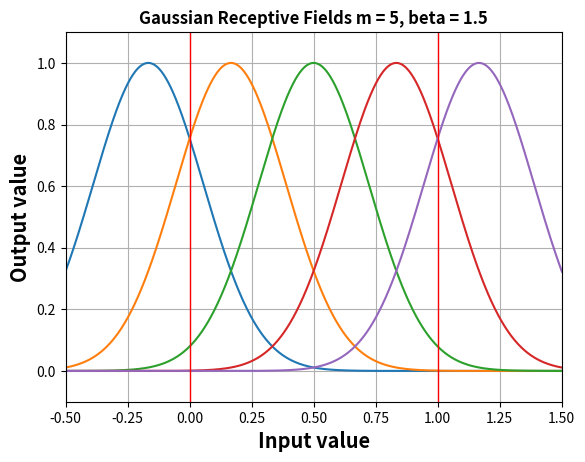

Write the Python code that produced this figure.
import matplotlib.pyplot as plt
import math
import os

def gauss(x, center, variance):
    return 1 / variance * math.sqrt(2*math.pi) * math.exp(-0.5 * pow((x - center) / variance, 2))

def frange(n_from, n_to, dt):
    return [n_from + x*dt for x in range(int((n_to-n_from)/dt))]


Imin = 0
Imax = 1

m = 5
beta = 1.5 # between 1.0 and 2.0

center = Imin + ((2*1-2)/2)*(Imax-Imin)/(m-2)
variance = 1/beta*((Imax-Imin)/(m-2))
gaussianMax = gauss(0, center, variance)


for i in range(1, m+1):
    center = Imin + ((2*i-3)/2)*(Imax-Imin)/(m-2)
    variance = 1/beta*((Imax-Imin)/(m-2))
    plt.plot(frange(-5, 5, 0.001), [gauss(x, center, variance)/gaussianMax for x in frange(-5, 5, 0.001)])


plt.title('Gaussian Receptive Fields m = 5, beta = 1.5', fontsize='large', fontweight='bold')
plt.xlabel('Input value', fontsize='x-large', fontweight='bold')
plt.ylabel('Output value', fontsize='x-large', fontweight='bold')
plt.grid()


plt.axvline(x=Imin, color='r', linewidth=1)
plt.axvline(x=Imax, color='r', linewidth=1)
plt.ylim([-0.1,1.1])
plt.xlim([-0.5,1.5])
# plt.savefig(os.path.dirname(os.path.abspath(__file__)) + '/figures/' + 'gaussian_receptive_fields_m5' + '.png', bbox_inches='tight', dpi=300)
plt.show()
